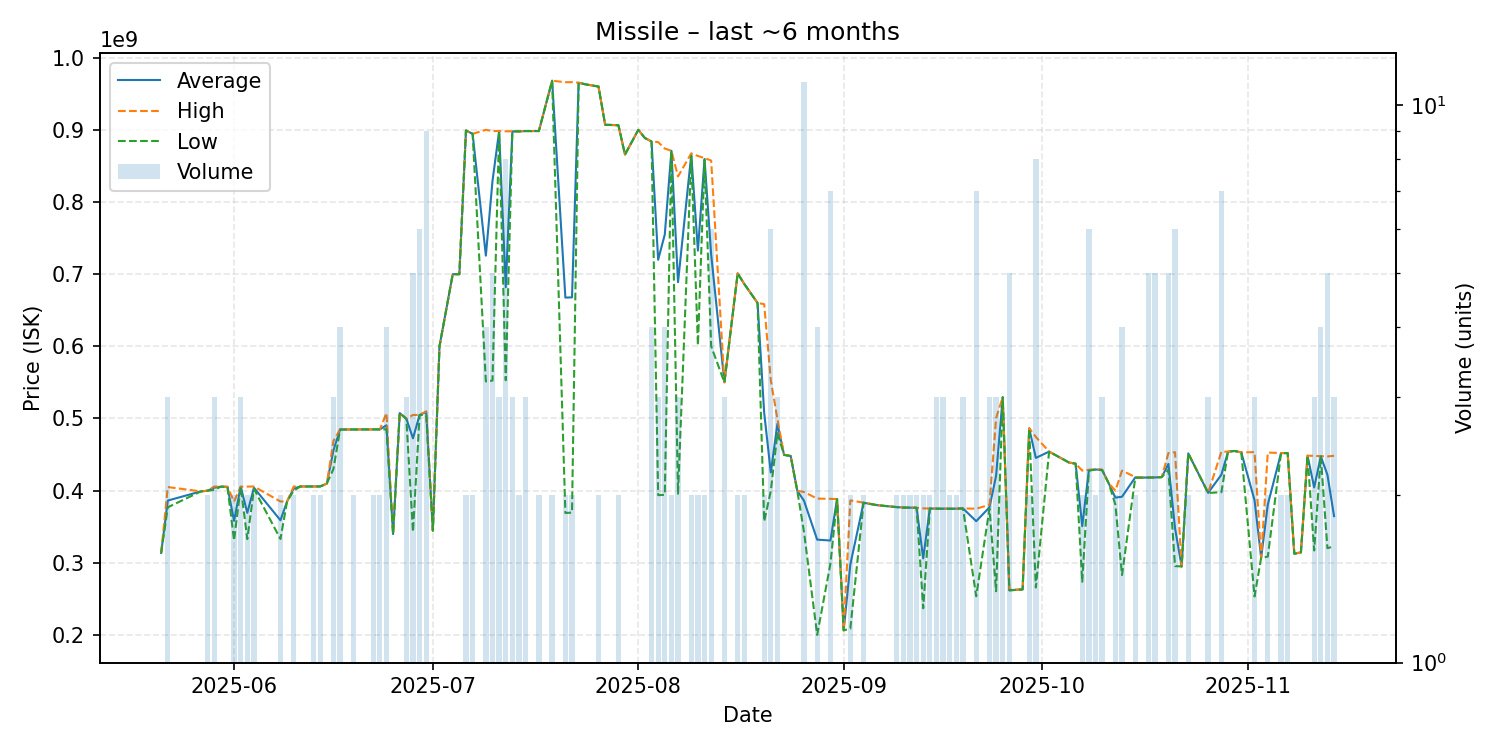

The data file committed next to this chart (first rows):
date, average, highest, lowest, order_count, volume
2025-05-21, 313800000, 313800000, 313800000, 1, 1
2025-05-22, 386300000, 405000000, 376950000, 3, 3
2025-05-27, 399000000, 399000000, 399000000, 1, 1
2025-05-28, 399950000, 400000000, 399900000, 2, 2
2025-05-29, 404133333, 405700000, 401000000, 3, 3
2025-05-30, 405500000, 405500000, 405500000, 1, 1
2025-05-31, 405400000, 405400000, 405400000, 1, 1
2025-06-01, 358100000, 385000000, 331200000, 2, 2
2025-06-02, 405466667, 405500000, 405400000, 3, 3
2025-06-03, 369300000, 405700000, 332900000, 2, 2
2025-06-04, 404100000, 405800000, 402400000, 2, 2
2025-06-08, 359000000, 385000000, 333000000, 2, 2
2025-06-09, 385000000, 385000000, 385000000, 1, 1
2025-06-10, 402900000, 405800000, 400000000, 2, 2
2025-06-11, 405800000, 405800000, 405800000, 1, 1
2025-06-13, 405800000, 405800000, 405800000, 2, 2
2025-06-14, 405850000, 405900000, 405800000, 2, 2
2025-06-15, 409800000, 409800000, 409800000, 1, 1
2025-06-16, 455933333, 468900000, 430000000, 3, 3
2025-06-17, 484725000, 484800000, 484700000, 2, 4
2025-06-18, 484700000, 484700000, 484700000, 1, 1
2025-06-19, 484800000, 484800000, 484800000, 2, 2
2025-06-22, 484900000, 484900000, 484900000, 2, 2
2025-06-23, 484850000, 484900000, 484800000, 2, 2
2025-06-24, 490600000, 507600000, 485000000, 4, 4
2025-06-25, 339900000, 339900000, 339900000, 1, 1
2025-06-26, 507500000, 507500000, 507500000, 1, 1
2025-06-27, 499766667, 499900000, 499500000, 3, 3
2025-06-28, 472500000, 504900000, 342900000, 5, 5
2025-06-29, 504883333, 504900000, 504800000, 6, 6
2025-06-30, 509055556, 510000000, 504900000, 7, 9
2025-07-01, 344600000, 344600000, 344600000, 1, 1
2025-07-02, 599900000, 599900000, 599900000, 1, 1
2025-07-04, 699900000, 699900000, 699900000, 1, 1
2025-07-05, 699900000, 699900000, 699900000, 1, 1
2025-07-06, 899000000, 899000000, 899000000, 2, 2
2025-07-07, 894400000, 894400000, 894400000, 2, 2
2025-07-09, 725625000, 899950000, 551300000, 4, 4
2025-07-10, 829000000, 898200000, 552500000, 4, 5
2025-07-11, 898066667, 898300000, 897950000, 3, 3
2025-07-12, 681850000, 897900000, 553000000, 8, 8
2025-07-13, 897766667, 897800000, 897700000, 3, 3
2025-07-14, 897800000, 897800000, 897800000, 2, 2
2025-07-15, 898233333, 898300000, 898200000, 3, 3
2025-07-17, 898250000, 898300000, 898200000, 2, 2
2025-07-19, 967950000, 968000000, 967900000, 2, 2
2025-07-21, 667500000, 965900000, 369100000, 2, 2
2025-07-22, 667800000, 966000000, 369600000, 2, 2
2025-07-23, 965200000, 965200000, 965200000, 1, 1
2025-07-24, 963000000, 963000000, 963000000, 1, 1
2025-07-26, 959950000, 960100000, 959800000, 2, 2
2025-07-27, 907000000, 907000000, 907000000, 1, 1
2025-07-29, 906300000, 906300000, 906300000, 2, 2
2025-07-30, 865700000, 865700000, 865700000, 1, 1
2025-08-01, 899900000, 899900000, 899900000, 1, 1
2025-08-02, 888600000, 888600000, 888600000, 1, 1
2025-08-03, 883800000, 883800000, 883800000, 4, 4
2025-08-04, 719900000, 882950000, 393800000, 3, 3
2025-08-05, 754850000, 874000000, 394200000, 4, 4
2025-08-06, 870900000, 870900000, 870900000, 1, 2
... 79 more rows
